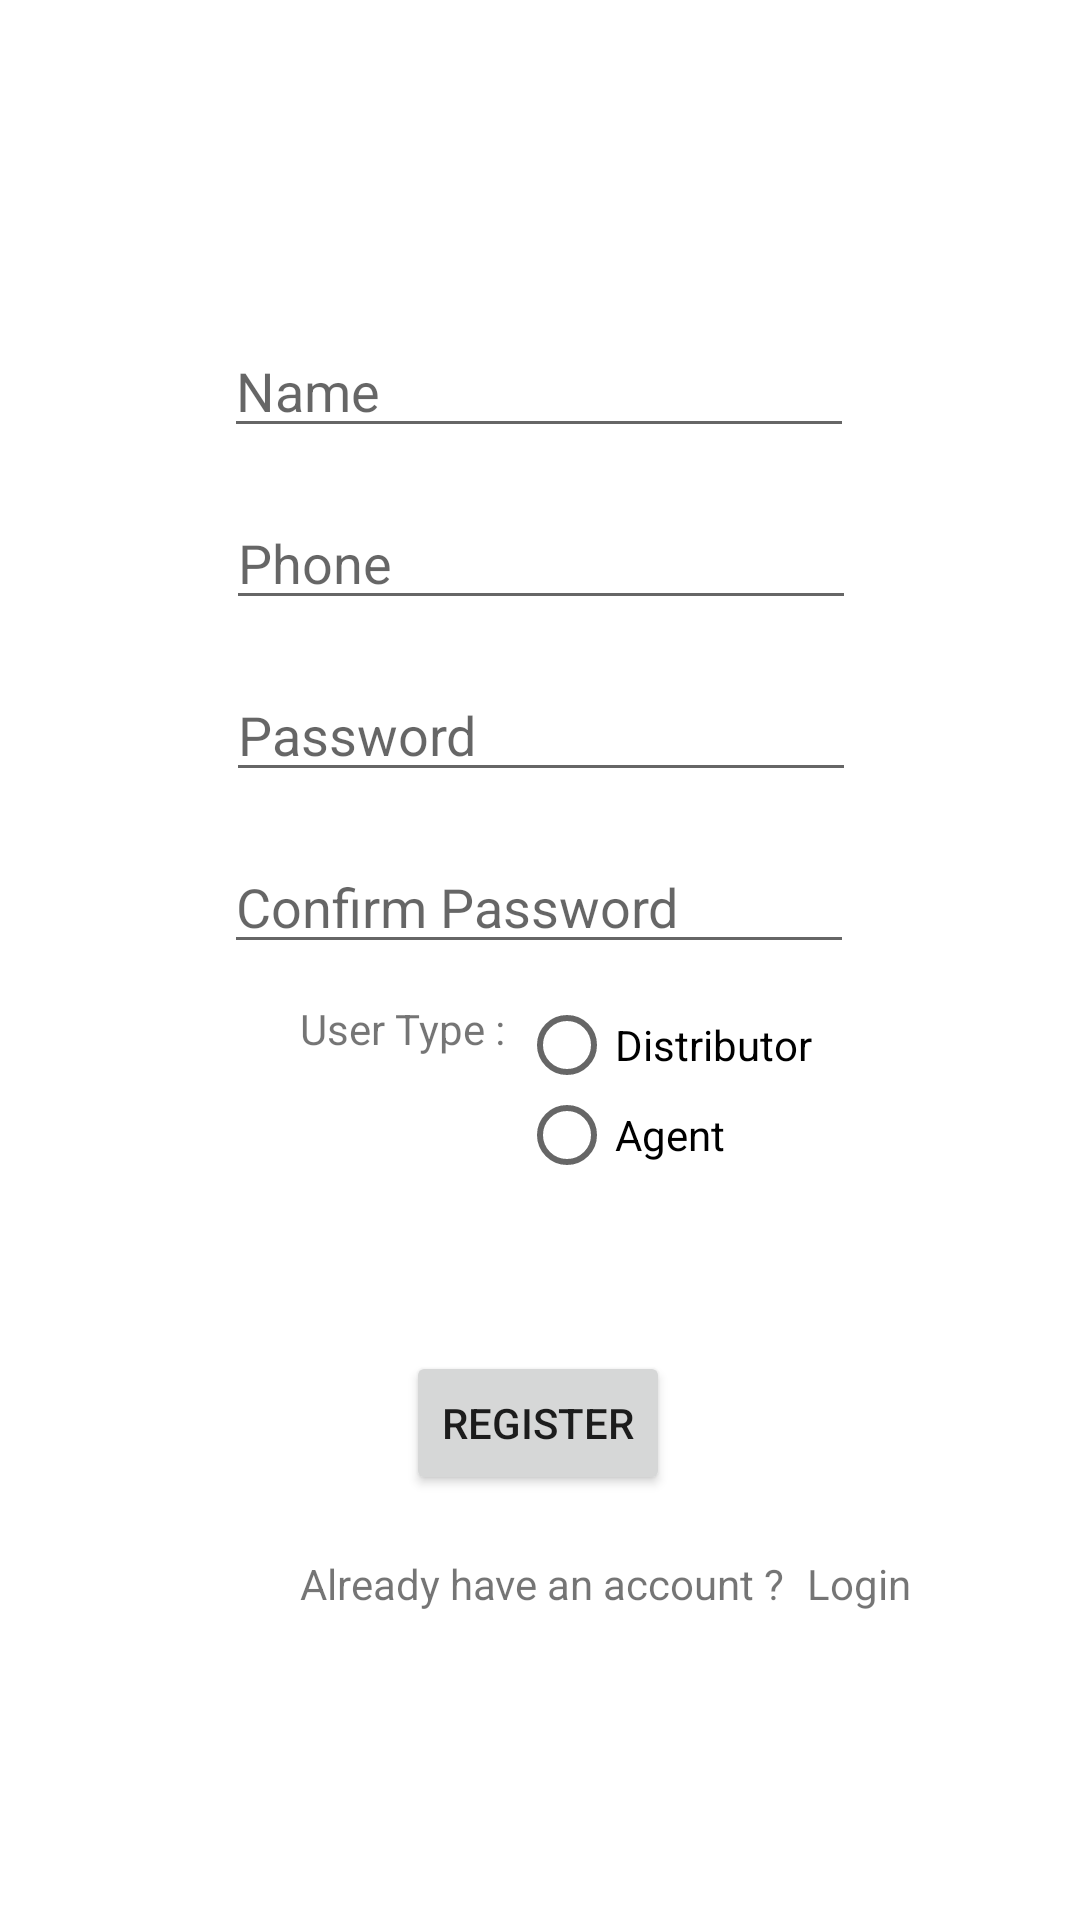

Here is an Android app screen rendered from its layout file. Give the layout XML and the strings, colors and styles it references.
<!-- AndroidManifest.xml: application theme Theme.EasyAgents -->
<!-- res/layout/activity_register.xml -->
<?xml version="1.0" encoding="utf-8"?>
<androidx.constraintlayout.widget.ConstraintLayout xmlns:android="http://schemas.android.com/apk/res/android"
    xmlns:app="http://schemas.android.com/apk/res-auto"
    xmlns:tools="http://schemas.android.com/tools"
    android:layout_width="match_parent"
    android:layout_height="match_parent"
    tools:context=".RegisterActivity">

    <EditText
        android:id="@+id/editTextTextPersonName"
        android:layout_width="wrap_content"
        android:layout_height="wrap_content"
        android:layout_marginTop="108dp"
        android:ems="10"
        android:hint="@string/et_name"
        android:importantForAutofill="no"
        android:inputType="textPersonName"
        app:layout_constraintEnd_toEndOf="parent"
        app:layout_constraintHorizontal_bias="0.497"
        app:layout_constraintStart_toStartOf="parent"
        app:layout_constraintTop_toTopOf="parent" />

    <EditText
        android:id="@+id/etPhoneRegister"
        android:layout_width="wrap_content"
        android:layout_height="wrap_content"
        android:layout_marginTop="16dp"
        android:ems="10"
        android:hint="@string/et_phone"
        android:inputType="phone"
        app:layout_constraintEnd_toEndOf="parent"
        app:layout_constraintHorizontal_bias="0.502"
        app:layout_constraintStart_toStartOf="parent"
        app:layout_constraintTop_toBottomOf="@+id/editTextTextPersonName"
        android:importantForAutofill="no" />

    <EditText
        android:id="@+id/editTextTextPassword2"
        android:layout_width="wrap_content"
        android:layout_height="wrap_content"
        android:layout_marginTop="16dp"
        android:ems="10"
        android:hint="@string/et_password"
        android:inputType="textPassword"
        app:layout_constraintEnd_toEndOf="parent"
        app:layout_constraintHorizontal_bias="0.502"
        app:layout_constraintStart_toStartOf="parent"
        app:layout_constraintTop_toBottomOf="@+id/etPhoneRegister"
        android:importantForAutofill="no" />

    <EditText
        android:id="@+id/editTextTextPassword3"
        android:layout_width="wrap_content"
        android:layout_height="wrap_content"
        android:layout_marginTop="16dp"
        android:ems="10"
        android:hint="@string/et_confirm_password"
        android:inputType="textPassword"
        app:layout_constraintEnd_toEndOf="parent"
        app:layout_constraintHorizontal_bias="0.497"
        app:layout_constraintStart_toStartOf="parent"
        app:layout_constraintTop_toBottomOf="@+id/editTextTextPassword2"
        android:importantForAutofill="no" />

    <RadioGroup
        android:id="@+id/radioGroup"
        android:layout_width="132dp"
        android:layout_height="85dp"
        android:layout_marginTop="12dp"
        app:layout_constraintEnd_toEndOf="parent"
        app:layout_constraintHorizontal_bias="0.081"
        app:layout_constraintStart_toEndOf="@+id/textView3"
        app:layout_constraintTop_toBottomOf="@+id/editTextTextPassword3">

        <RadioButton
            android:id="@+id/radioButton"
            android:layout_width="match_parent"
            android:layout_height="30dp"
            android:text="@string/rb_distributor" />

        <RadioButton
            android:id="@+id/radioButton2"
            android:layout_width="match_parent"
            android:layout_height="30dp"
            android:text="@string/rb_agent" />
    </RadioGroup>

    <Button
        android:id="@+id/button2"
        android:layout_width="wrap_content"
        android:layout_height="wrap_content"
        android:layout_marginTop="32dp"
        android:text="@string/btn_register"
        app:layout_constraintEnd_toEndOf="parent"
        app:layout_constraintHorizontal_bias="0.498"
        app:layout_constraintStart_toStartOf="parent"
        app:layout_constraintTop_toBottomOf="@+id/radioGroup" />

    <TextView
        android:id="@+id/textView3"
        android:layout_width="wrap_content"
        android:layout_height="wrap_content"
        android:layout_marginStart="100dp"
        android:layout_marginLeft="100dp"
        android:layout_marginTop="12dp"
        android:text="@string/tv_user_type"
        app:layout_constraintStart_toStartOf="parent"
        app:layout_constraintTop_toBottomOf="@+id/editTextTextPassword3" />

    <TextView
        android:id="@+id/textView4"
        android:layout_width="wrap_content"
        android:layout_height="wrap_content"
        android:layout_marginStart="100dp"
        android:layout_marginLeft="100dp"
        android:layout_marginTop="20dp"
        android:text="@string/tv_already_have_account"
        app:layout_constraintStart_toStartOf="parent"
        app:layout_constraintTop_toBottomOf="@+id/button2" />

    <TextView
        android:id="@+id/textView5"
        android:layout_width="wrap_content"
        android:layout_height="wrap_content"
        android:layout_marginTop="20dp"
        android:text="@string/tv_login"
        app:layout_constraintEnd_toEndOf="parent"
        app:layout_constraintHorizontal_bias="0.115"
        app:layout_constraintStart_toEndOf="@+id/textView4"
        app:layout_constraintTop_toBottomOf="@+id/button2" />
</androidx.constraintlayout.widget.ConstraintLayout>
<!-- resources referenced by this layout -->
<resources>
  <string name="btn_register">Register</string>
  <string name="et_confirm_password">Confirm Password</string>
  <string name="et_name">Name</string>
  <string name="et_password">Password</string>
  <string name="et_phone">Phone</string>
  <string name="rb_agent">Agent</string>
  <string name="rb_distributor">Distributor</string>
  <string name="tv_already_have_account">Already have an account ?</string>
  <string name="tv_login">Login</string>
  <string name="tv_user_type">User Type :</string>
  <style name="Theme.EasyAgents" parent="Theme.MaterialComponents.DayNight.DarkActionBar">
          
          <item name="colorPrimary">@color/purple_500</item>
          <item name="colorPrimaryVariant">@color/purple_700</item>
          <item name="colorOnPrimary">@color/white</item>
          
          <item name="colorSecondary">@color/teal_200</item>
          <item name="colorSecondaryVariant">@color/teal_700</item>
          <item name="colorOnSecondary">@color/black</item>
          
          <item name="android:statusBarColor" tools:targetApi="l">?attr/colorPrimaryVariant</item>
          
      </style>
  <!-- not gathered from this repository: default colours our renderer supplied (Android Studio template values) -->
  <color name="purple_500">#FF6200EE</color>
  <color name="purple_700">#FF3700B3</color>
  <color name="teal_200">#FF03DAC5</color>
  <color name="teal_700">#FF018786</color>
  <color name="black">#FF000000</color>
  <color name="white">#FFFFFFFF</color>
</resources>
